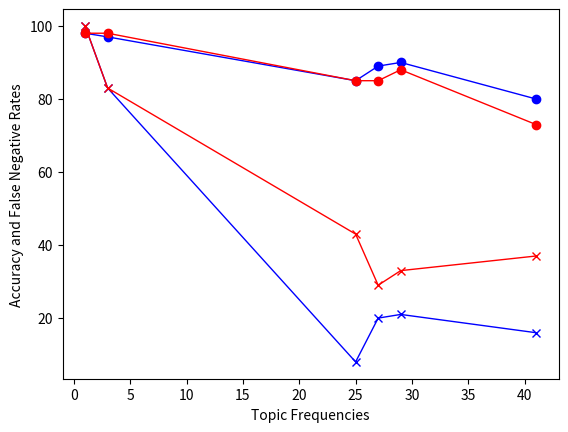

Generate this figure with matplotlib:
import matplotlib.pyplot as plt
import numpy as np

def gen_plot(topic_freq, acc_1, fnr_1, acc_2, fnr_2, save_path) :
    plt.figure()
    plt.plot(topic_freq, acc_1, 'bo-', linewidth=1)
    plt.plot(topic_freq, fnr_1, 'bx-', linewidth=1)
    plt.plot(topic_freq, acc_2, 'ro-', linewidth=1)
    plt.plot(topic_freq, fnr_2, 'rx-', linewidth=1)

    plt.xlabel('Topic Frequencies')
    plt.ylabel('Accuracy and False Negative Rates')
    plt.savefig(save_path)

    #plt.show()


def main() :
    save_path = 'plot.jpg'
    topic_freq = np.array([41,29,27,25,3,1])
    nb_acc = np.array([80,90,89,85,97,98])
    nb_fnr = np.array([16,21,20,8,83,100])
    svm_acc = np.array([73,88,85,85,98,98])
    svm_fnr = np.array([37,33,29,43,83,100])

    gen_plot(topic_freq, nb_acc, nb_fnr, svm_acc, svm_fnr, save_path)


if __name__ == "__main__":
    main()